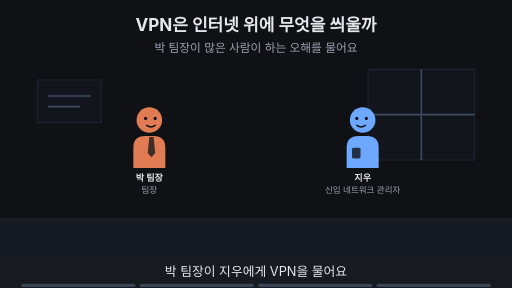
t = 0.00 s
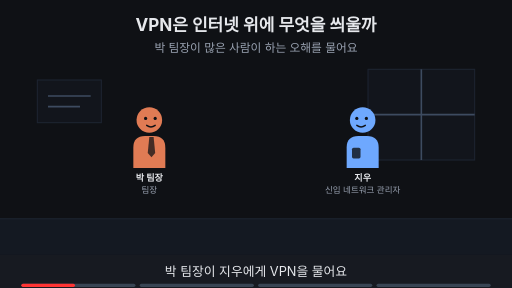
t = 1.88 s
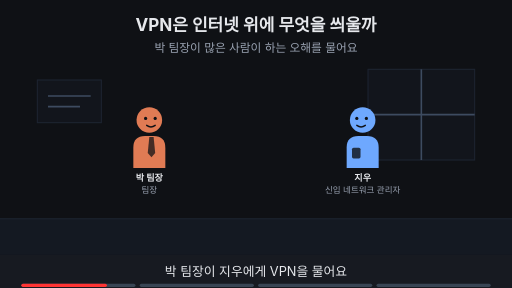
t = 3.00 s
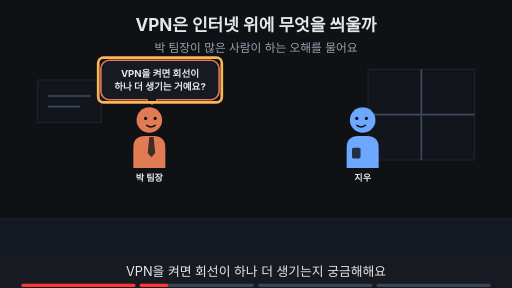
t = 5.00 s
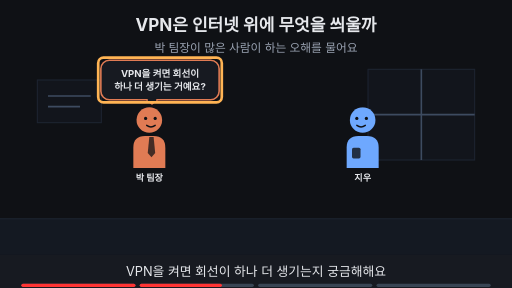
t = 6.88 s
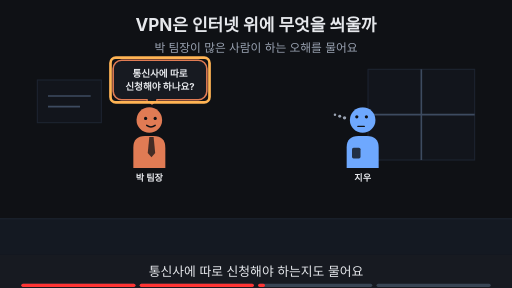
t = 8.24 s

The animated SVG that drew these frames (rendered in a browser with its animation timeline set to each time). Animation: 18 SMIL elements (animate=18); frames cover the first 8.24 s, repeats indefinitely.

<svg xmlns="http://www.w3.org/2000/svg" viewBox="0 0 960 540" width="960" height="540" font-family="-apple-system,'Apple SD Gothic Neo','Segoe UI',sans-serif">
<title>VPN은 인터넷 위에 무엇을 씌울까</title>
<rect width="960" height="540" fill="#0f1115"/>
<text x="480" y="58" text-anchor="middle" font-size="32" font-weight="700" fill="#e6e8ec">VPN은 인터넷 위에 무엇을 씌울까</text>
<text x="480" y="98" text-anchor="middle" font-size="22" fill="#9aa3b2">박 팀장이 많은 사람이 하는 오해를 물어요</text>
<rect x="0" y="410" width="960" height="68" fill="#141922"/><line x1="0" y1="410" x2="960" y2="410" stroke="#1d2431" stroke-width="2"/><rect x="690" y="130" width="200" height="170" fill="#12151c" stroke="#1d2431" stroke-width="2"/><line x1="790" y1="130" x2="790" y2="300" stroke="#3d4b60" stroke-width="3"/><line x1="690" y1="215" x2="890" y2="215" stroke="#3d4b60" stroke-width="3"/><rect x="70" y="150" width="120" height="80" fill="#12151c" stroke="#1d2431" stroke-width="2"/><line x1="90" y1="180" x2="170" y2="180" stroke="#3d4b60" stroke-width="3"/><line x1="90" y1="200" x2="150" y2="200" stroke="#3d4b60" stroke-width="3"/><g opacity="1"><animate attributeName="opacity" values="1;1;0;0" keyTimes="0;0.235;0.250;1" dur="16s" repeatCount="indefinite"/><g transform="translate(280,225) scale(1.0,1.0)"><path d="M-30 90 V52 Q-30 30 -8 30 H8 Q30 30 30 52 V90 Z" fill="#e07b54"/><polygon points="0,32 8,32 11,62 4,70 -3,62" fill="#0f1115" fill-opacity="0.75"/><circle r="24" fill="#e07b54"/><circle cx="-7" cy="-3" r="3" fill="#0f1115"/><circle cx="11" cy="-3" r="3" fill="#0f1115"/><path d="M-5 10 Q3 16 11 10" fill="none" stroke="#0f1115" stroke-width="2.6" stroke-linecap="round"/></g><text x="280" y="339.0" text-anchor="middle" font-size="17" font-weight="700" fill="#e6e8ec">박 팀장</text><text x="280" y="361.0" text-anchor="middle" font-size="16" fill="#9aa3b2">팀장</text></g><g opacity="0"><animate attributeName="opacity" values="0;0;1;1" keyTimes="0;0.250;0.265;1" dur="16s" repeatCount="indefinite"/><g transform="translate(280,225) scale(1.0,1.0)"><path d="M-30 90 V52 Q-30 30 -8 30 H8 Q30 30 30 52 V90 Z" fill="#e07b54"/><polygon points="0,32 8,32 11,62 4,70 -3,62" fill="#0f1115" fill-opacity="0.75"/><circle r="24" fill="#e07b54"/><circle cx="-7" cy="-3" r="3" fill="#0f1115"/><circle cx="11" cy="-3" r="3" fill="#0f1115"/><path d="M-5 10 Q3 16 11 10" fill="none" stroke="#0f1115" stroke-width="2.6" stroke-linecap="round"/></g><text x="280" y="339.0" text-anchor="middle" font-size="17" font-weight="700" fill="#e6e8ec">박 팀장</text></g><g opacity="1"><animate attributeName="opacity" values="1;1;0;0" keyTimes="0;0.235;0.250;1" dur="16s" repeatCount="indefinite"/><g transform="translate(680,225) scale(-1.0,1.0)"><path d="M-30 90 V52 Q-30 30 -8 30 H8 Q30 30 30 52 V90 Z" fill="#6ea8fe"/><rect x="4" y="52" width="16" height="20" rx="3" fill="#0f1115" fill-opacity="0.8"/><circle r="24" fill="#6ea8fe"/><circle cx="-7" cy="-3" r="3" fill="#0f1115"/><circle cx="11" cy="-3" r="3" fill="#0f1115"/><path d="M-5 10 Q3 16 11 10" fill="none" stroke="#0f1115" stroke-width="2.6" stroke-linecap="round"/></g><text x="680" y="339.0" text-anchor="middle" font-size="17" font-weight="700" fill="#e6e8ec">지우</text><text x="680" y="361.0" text-anchor="middle" font-size="16" fill="#9aa3b2">신입 네트워크 관리자</text></g><g opacity="0"><animate attributeName="opacity" values="0;0;1;1;0;0" keyTimes="0;0.250;0.265;0.485;0.500;1" dur="16s" repeatCount="indefinite"/><g transform="translate(680,225) scale(-1.0,1.0)"><path d="M-30 90 V52 Q-30 30 -8 30 H8 Q30 30 30 52 V90 Z" fill="#6ea8fe"/><rect x="4" y="52" width="16" height="20" rx="3" fill="#0f1115" fill-opacity="0.8"/><circle r="24" fill="#6ea8fe"/><circle cx="-7" cy="-3" r="3" fill="#0f1115"/><circle cx="11" cy="-3" r="3" fill="#0f1115"/><path d="M-5 10 Q3 16 11 10" fill="none" stroke="#0f1115" stroke-width="2.6" stroke-linecap="round"/></g><text x="680" y="339.0" text-anchor="middle" font-size="17" font-weight="700" fill="#e6e8ec">지우</text></g><g opacity="0"><animate attributeName="opacity" values="0;0;1;1" keyTimes="0;0.500;0.515;1" dur="16s" repeatCount="indefinite"/><g transform="translate(680,225) scale(-1.0,1.0)"><path d="M-30 90 V52 Q-30 30 -8 30 H8 Q30 30 30 52 V90 Z" fill="#6ea8fe"/><rect x="4" y="52" width="16" height="20" rx="3" fill="#0f1115" fill-opacity="0.8"/><circle r="24" fill="#6ea8fe"/><circle cx="-7" cy="-6" r="3" fill="#0f1115"/><circle cx="11" cy="-6" r="3" fill="#0f1115"/><path d="M-3 12 H9" fill="none" stroke="#0f1115" stroke-width="2.6" stroke-linecap="round"/><circle cx="34" cy="-4" r="3.2" fill="#9aa3b2"/><circle cx="43" cy="-7" r="2.8000000000000003" fill="#9aa3b2"/><circle cx="52" cy="-10" r="2.4000000000000004" fill="#9aa3b2"/></g><text x="680" y="339.0" text-anchor="middle" font-size="17" font-weight="700" fill="#e6e8ec">지우</text></g><g opacity="0"><animate attributeName="opacity" values="0;0;1;1;0;0" keyTimes="0;0.250;0.265;0.485;0.500;1" dur="16s" repeatCount="indefinite"/><polygon points="275,187.0 295,187.0 285,195" fill="#171a21" stroke="#e07b54" stroke-width="3" stroke-linejoin="round"/><rect x="189.12" y="113.0" width="221.76" height="74" rx="16" fill="#171a21" stroke="#e07b54" stroke-width="3"/><line x1="277" y1="187" x2="293" y2="187" stroke="#171a21" stroke-width="5"/><text x="300" y="143.48" text-anchor="middle" font-size="18" font-weight="700" fill="#e6e8ec">VPN을 켜면 회선이</text><text x="300" y="169.48" text-anchor="middle" font-size="18" font-weight="700" fill="#e6e8ec">하나 더 생기는 거예요?</text></g><g opacity="0"><animate attributeName="opacity" values="0;0;1;1;0;0" keyTimes="0;0.250;0.265;0.485;0.500;1" dur="16s" repeatCount="indefinite"/><rect x="184.12" y="108.0" width="231.76" height="84" rx="10" fill="none" stroke="#ffb454" stroke-width="5"/></g><g opacity="0"><animate attributeName="opacity" values="0;0;1;1;0;0" keyTimes="0;0.500;0.515;0.735;0.750;1" dur="16s" repeatCount="indefinite"/><polygon points="275,187.0 295,187.0 285,195" fill="#171a21" stroke="#e07b54" stroke-width="3" stroke-linejoin="round"/><rect x="212.16" y="113.0" width="175.68" height="74" rx="16" fill="#171a21" stroke="#e07b54" stroke-width="3"/><line x1="277" y1="187" x2="293" y2="187" stroke="#171a21" stroke-width="5"/><text x="300" y="143.48" text-anchor="middle" font-size="18" font-weight="700" fill="#e6e8ec">통신사에 따로</text><text x="300" y="169.48" text-anchor="middle" font-size="18" font-weight="700" fill="#e6e8ec">신청해야 하나요?</text></g><g opacity="0"><animate attributeName="opacity" values="0;0;1;1;0;0" keyTimes="0;0.500;0.515;0.735;0.750;1" dur="16s" repeatCount="indefinite"/><rect x="207.16" y="108.0" width="185.68" height="84" rx="10" fill="none" stroke="#ffb454" stroke-width="5"/></g><g opacity="0"><animate attributeName="opacity" values="0;0;1;1" keyTimes="0;0.750;0.765;1" dur="16s" repeatCount="indefinite"/><text x="480" y="402" text-anchor="middle" font-size="16" fill="#9aa3b2">이 Page에서 알아볼 것</text><rect x="266" y="419" width="429" height="38" rx="19" fill="#ffb454" stroke="#ffb454" stroke-width="2"/><text x="480" y="445.92" text-anchor="middle" font-size="22" font-weight="700" fill="#0f1115">VPN은 새 선일까, 인터넷 위의 통로일까?</text></g>
<rect x="0" y="478" width="960" height="62" fill="#171a21"/>
<g opacity="1"><animate attributeName="opacity" values="1;1;0;0" keyTimes="0;0.235;0.250;1" dur="16s" repeatCount="indefinite"/><text x="480" y="518" text-anchor="middle" font-size="24" fill="#e6e8ec">박 팀장이 지우에게 VPN을 물어요</text></g>
<g opacity="0"><animate attributeName="opacity" values="0;0;1;1;0;0" keyTimes="0;0.250;0.265;0.485;0.500;1" dur="16s" repeatCount="indefinite"/><text x="480" y="518" text-anchor="middle" font-size="24" fill="#e6e8ec">VPN을 켜면 회선이 하나 더 생기는지 궁금해해요</text></g>
<g opacity="0"><animate attributeName="opacity" values="0;0;1;1;0;0" keyTimes="0;0.500;0.515;0.735;0.750;1" dur="16s" repeatCount="indefinite"/><text x="480" y="518" text-anchor="middle" font-size="24" fill="#e6e8ec">통신사에 따로 신청해야 하는지도 물어요</text></g>
<g opacity="0"><animate attributeName="opacity" values="0;0;1;1" keyTimes="0;0.750;0.765;1" dur="16s" repeatCount="indefinite"/><text x="480" y="518" text-anchor="middle" font-size="24" fill="#e6e8ec">이 Page에서 VPN이 어떤 연결인지 알아봐요</text></g>

<g aria-label="재생 진행 막대" data-stage-count="4"><g class="progress-segment" data-stage="1"><rect x="40" y="532" width="214" height="6" rx="3" fill="#394554"/><rect x="40" y="532" width="0" height="6" rx="3" fill="#ff3434"><animate attributeName="width" values="0;214;214" keyTimes="0;0.250000;1" dur="16s" repeatCount="indefinite"/></rect></g><g class="progress-segment" data-stage="2"><rect x="262" y="532" width="214" height="6" rx="3" fill="#394554"/><rect x="262" y="532" width="0" height="6" rx="3" fill="#ff3434"><animate attributeName="width" values="0;0;214;214" keyTimes="0;0.250000;0.500000;1" dur="16s" repeatCount="indefinite"/></rect></g><g class="progress-segment" data-stage="3"><rect x="484" y="532" width="214" height="6" rx="3" fill="#394554"/><rect x="484" y="532" width="0" height="6" rx="3" fill="#ff3434"><animate attributeName="width" values="0;0;214;214" keyTimes="0;0.500000;0.750000;1" dur="16s" repeatCount="indefinite"/></rect></g><g class="progress-segment" data-stage="4"><rect x="706" y="532" width="214" height="6" rx="3" fill="#394554"/><rect x="706" y="532" width="0" height="6" rx="3" fill="#ff3434"><animate attributeName="width" values="0;0;214" keyTimes="0;0.750000;1" dur="16s" repeatCount="indefinite"/></rect></g></g></svg>
